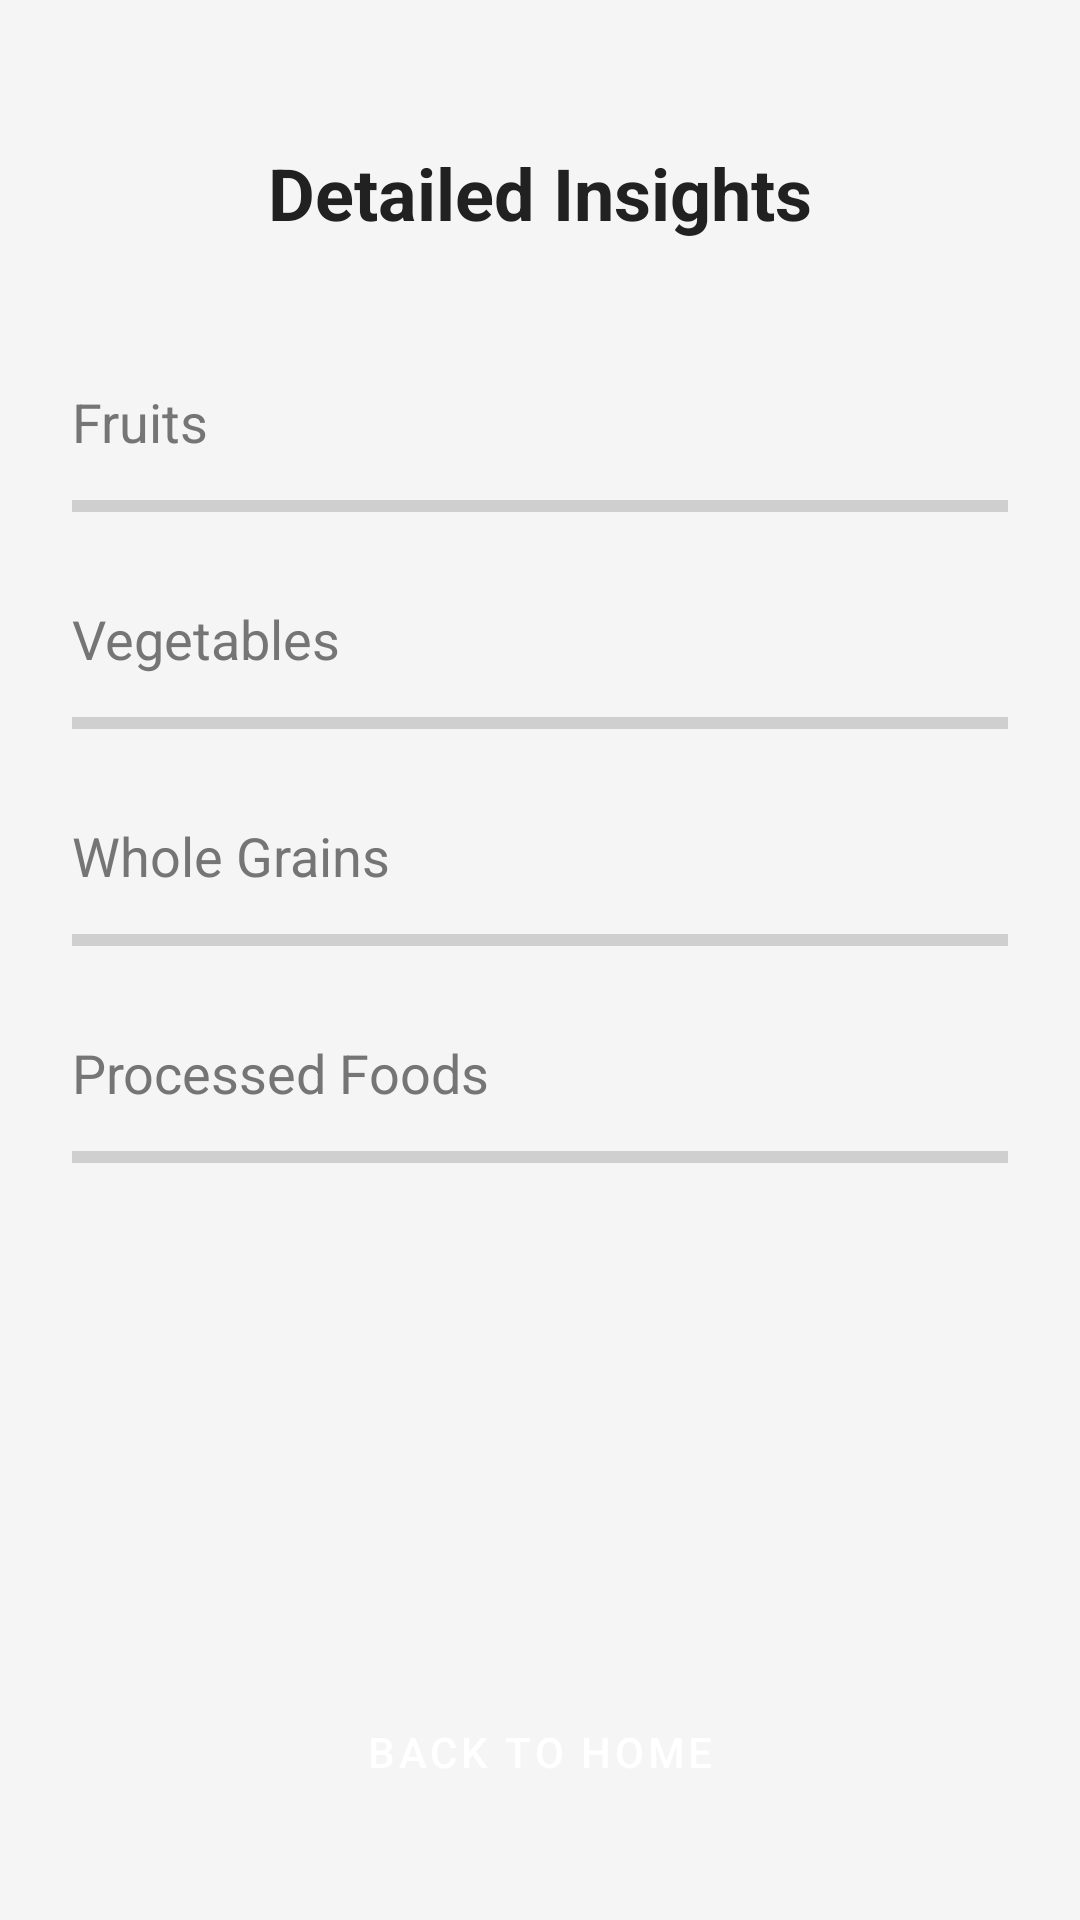

Here is an Android app screen rendered from its layout file. Give the layout XML and the strings, colors and styles it references.
<!-- AndroidManifest.xml: application theme Theme.NutriTrack -->
<!-- res/layout/activity_insights.xml -->
<?xml version="1.0" encoding="utf-8"?>
<androidx.constraintlayout.widget.ConstraintLayout 
    xmlns:android="http://schemas.android.com/apk/res/android"
    xmlns:app="http://schemas.android.com/apk/res-auto"
    xmlns:tools="http://schemas.android.com/tools"
    android:layout_width="match_parent"
    android:layout_height="match_parent"
    android:padding="16dp"
    tools:context=".InsightsActivity">

    <TextView
        android:id="@+id/tv_insights_title"
        style="@style/TextHeader"
        android:layout_width="0dp"
        android:layout_height="wrap_content"
        android:layout_marginTop="32dp"
        android:gravity="center"
        android:text="@string/insights_title"
        app:layout_constraintEnd_toEndOf="parent"
        app:layout_constraintStart_toStartOf="parent"
        app:layout_constraintTop_toTopOf="parent" />

    <ScrollView
        android:layout_width="0dp"
        android:layout_height="0dp"
        android:layout_marginTop="24dp"
        android:layout_marginBottom="16dp"
        app:layout_constraintBottom_toTopOf="@+id/btn_back"
        app:layout_constraintEnd_toEndOf="parent"
        app:layout_constraintStart_toStartOf="parent"
        app:layout_constraintTop_toBottomOf="@+id/tv_insights_title">

        <LinearLayout
            android:layout_width="match_parent"
            android:layout_height="wrap_content"
            android:orientation="vertical"
            android:padding="8dp">

            <TextView
                android:id="@+id/tv_fruits_label"
                style="@style/TextSubheader"
                android:layout_width="match_parent"
                android:layout_height="wrap_content"
                android:layout_marginTop="16dp"
                android:text="@string/insights_fruits" />

            <ProgressBar
                android:id="@+id/progress_fruits"
                style="?android:attr/progressBarStyleHorizontal"
                android:layout_width="match_parent"
                android:layout_height="wrap_content"
                android:layout_marginTop="8dp"
                android:max="100"
                android:progressTint="@color/score_good"
                tools:progress="75" />

            <TextView
                android:id="@+id/tv_vegetables_label"
                style="@style/TextSubheader"
                android:layout_width="match_parent"
                android:layout_height="wrap_content"
                android:layout_marginTop="24dp"
                android:text="@string/insights_vegetables" />

            <ProgressBar
                android:id="@+id/progress_vegetables"
                style="?android:attr/progressBarStyleHorizontal"
                android:layout_width="match_parent"
                android:layout_height="wrap_content"
                android:layout_marginTop="8dp"
                android:max="100"
                android:progressTint="@color/score_good"
                tools:progress="80" />

            <TextView
                android:id="@+id/tv_whole_grains_label"
                style="@style/TextSubheader"
                android:layout_width="match_parent"
                android:layout_height="wrap_content"
                android:layout_marginTop="24dp"
                android:text="@string/insights_whole_grains" />

            <ProgressBar
                android:id="@+id/progress_whole_grains"
                style="?android:attr/progressBarStyleHorizontal"
                android:layout_width="match_parent"
                android:layout_height="wrap_content"
                android:layout_marginTop="8dp"
                android:max="100"
                android:progressTint="@color/score_medium"
                tools:progress="60" />

            <TextView
                android:id="@+id/tv_processed_foods_label"
                style="@style/TextSubheader"
                android:layout_width="match_parent"
                android:layout_height="wrap_content"
                android:layout_marginTop="24dp"
                android:text="@string/insights_processed_foods" />

            <ProgressBar
                android:id="@+id/progress_processed_foods"
                style="?android:attr/progressBarStyleHorizontal"
                android:layout_width="match_parent"
                android:layout_height="wrap_content"
                android:layout_marginTop="8dp"
                android:max="100"
                android:progressTint="@color/score_poor"
                tools:progress="45" />

        </LinearLayout>
    </ScrollView>

    <Button
        android:id="@+id/btn_back"
        style="@style/ButtonPrimary"
        android:layout_width="0dp"
        android:layout_height="wrap_content"
        android:layout_marginBottom="16dp"
        android:text="@string/insights_back"
        app:layout_constraintBottom_toBottomOf="parent"
        app:layout_constraintEnd_toEndOf="parent"
        app:layout_constraintStart_toStartOf="parent"
        app:layout_constraintWidth_percent="0.8" />

</androidx.constraintlayout.widget.ConstraintLayout>
<!-- resources referenced by this layout -->
<resources>
  <color name="score_good">#4CAF50</color>
  <color name="score_medium">#FFC107</color>
  <color name="score_poor">#F44336</color>
  <string name="insights_back">Back to Home</string>
  <string name="insights_fruits">Fruits</string>
  <string name="insights_processed_foods">Processed Foods</string>
  <string name="insights_title">Detailed Insights</string>
  <string name="insights_vegetables">Vegetables</string>
  <string name="insights_whole_grains">Whole Grains</string>
  <style name="ButtonPrimary" parent="Widget.MaterialComponents.Button">
          <item name="android:textColor">@color/white</item>
          <item name="backgroundTint">@color/purple_500</item>
          <item name="android:padding">12dp</item>
      </style>
  <style name="TextHeader">
          <item name="android:textSize">24sp</item>
          <item name="android:textColor">@color/primary_text</item>
          <item name="android:textStyle">bold</item>
      </style>
  <style name="TextSubheader">
          <item name="android:textSize">18sp</item>
          <item name="android:textColor">@color/secondary_text</item>
      </style>
  <style name="Theme.NutriTrack" parent="Theme.MaterialComponents.Light.DarkActionBar">
          <item name="colorPrimary">#4C74AF</item>
          <item name="colorPrimaryDark">@color/purple_500</item>
          <item name="colorAccent">@color/accent</item>
          <item name="android:windowBackground">@color/background</item>
      </style>
  <color name="white">#FFFFFF</color>
  <color name="purple_500">#5027B0</color>
  <color name="primary_text">#212121</color>
  <color name="secondary_text">#757575</color>
  <color name="accent">#FF9800</color>
  <color name="background">#F5F5F5</color>
</resources>
